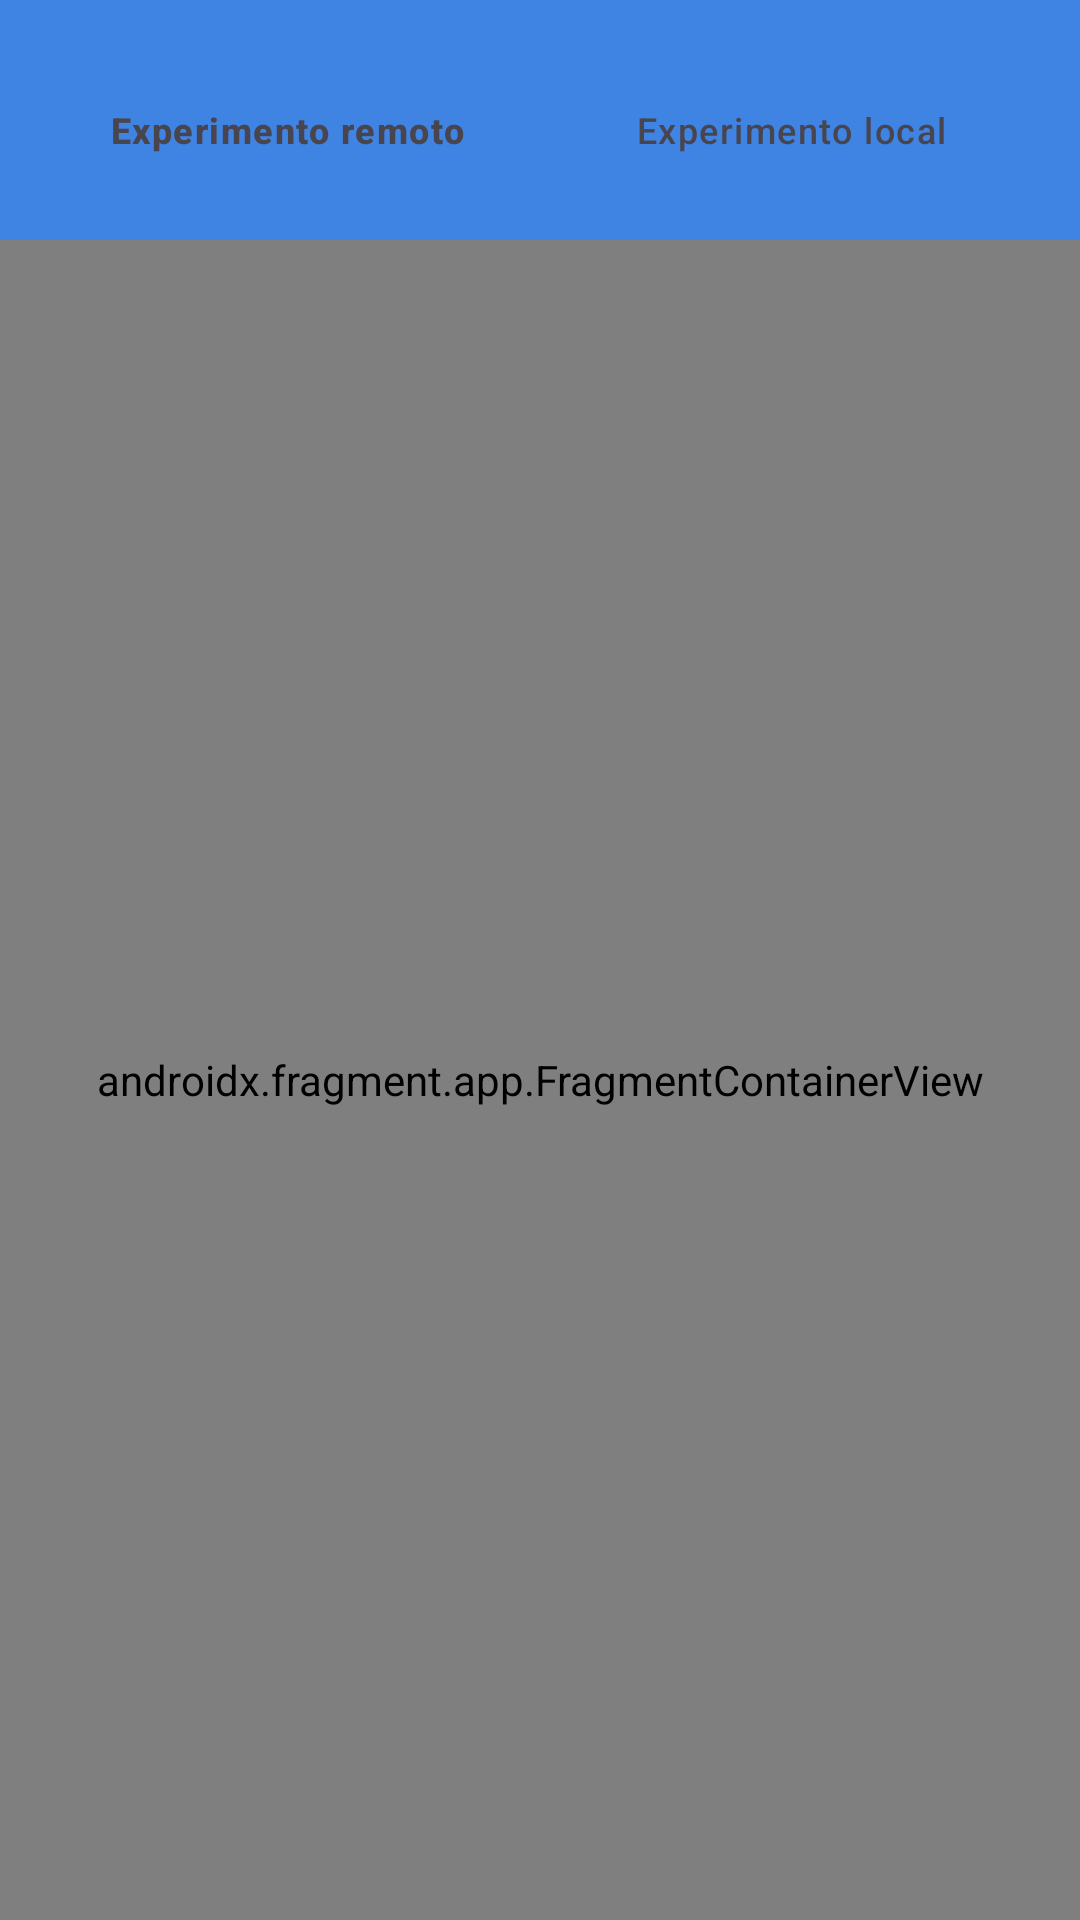

Layout XML and referenced resources for this Android screen:
<!-- AndroidManifest.xml: application theme Theme.AeropenduloLab -->
<!-- res/layout/activity_experiment_detail.xml -->
<?xml version="1.0" encoding="utf-8"?>
<androidx.constraintlayout.widget.ConstraintLayout
xmlns:android="http://schemas.android.com/apk/res/android"
xmlns:app="http://schemas.android.com/apk/res-auto"
xmlns:tools="http://schemas.android.com/tools"
android:layout_width="match_parent"
android:layout_height="match_parent"
android:background="@color/primary"
android:id="@+id/main"
android:layout_gravity="center"
tools:context=".ui.experimentDetail.ExperimentDetailActivity">


    <androidx.fragment.app.FragmentContainerView
        android:id="@+id/fragmentContainerViewExpDetail"
        android:name="androidx.navigation.fragment.NavHostFragment"
        android:layout_width="0dp"
        android:layout_height="0dp"
        app:defaultNavHost="true"
        app:layout_constraintBottom_toBottomOf="parent"
        app:layout_constraintEnd_toEndOf="parent"
        app:layout_constraintStart_toStartOf="parent"
        app:layout_constraintTop_toBottomOf="@+id/expNavView"
        app:navGraph="@navigation/exp_graph" >

    </androidx.fragment.app.FragmentContainerView>


    <com.google.android.material.bottomnavigation.BottomNavigationView
        android:id="@+id/expNavView"
        android:layout_width="0dp"
        android:background="@color/primaryDark"
        android:layout_height="wrap_content"
        app:itemActiveIndicatorStyle="@null"
        app:itemIconTint="@color/botton_nav_selector"
        app:itemTextColor="@color/botton_nav_selector"
        app:layout_constraintTop_toTopOf="parent"
        app:layout_constraintEnd_toEndOf="parent"
        app:layout_constraintStart_toStartOf="parent"
        app:itemPaddingBottom="32dp"
        app:menu="@menu/experiment_menu"

        app:labelVisibilityMode="labeled">

    </com.google.android.material.bottomnavigation.BottomNavigationView>


</androidx.constraintlayout.widget.ConstraintLayout>
<!-- resources referenced by this layout -->
<resources>
  <color name="primary">#90B0DC</color>
  <color name="primaryDark">#3F84E3</color>
  <style name="Theme.AeropenduloLab" parent="Theme.Material3.DayNight.NoActionBar">
          
          <item name="android:statusBarColor">@color/primaryDark</item>
          
          <item name="android:navigationBarColor">@color/primaryDark</item>
  
          
      </style>
</resources>
